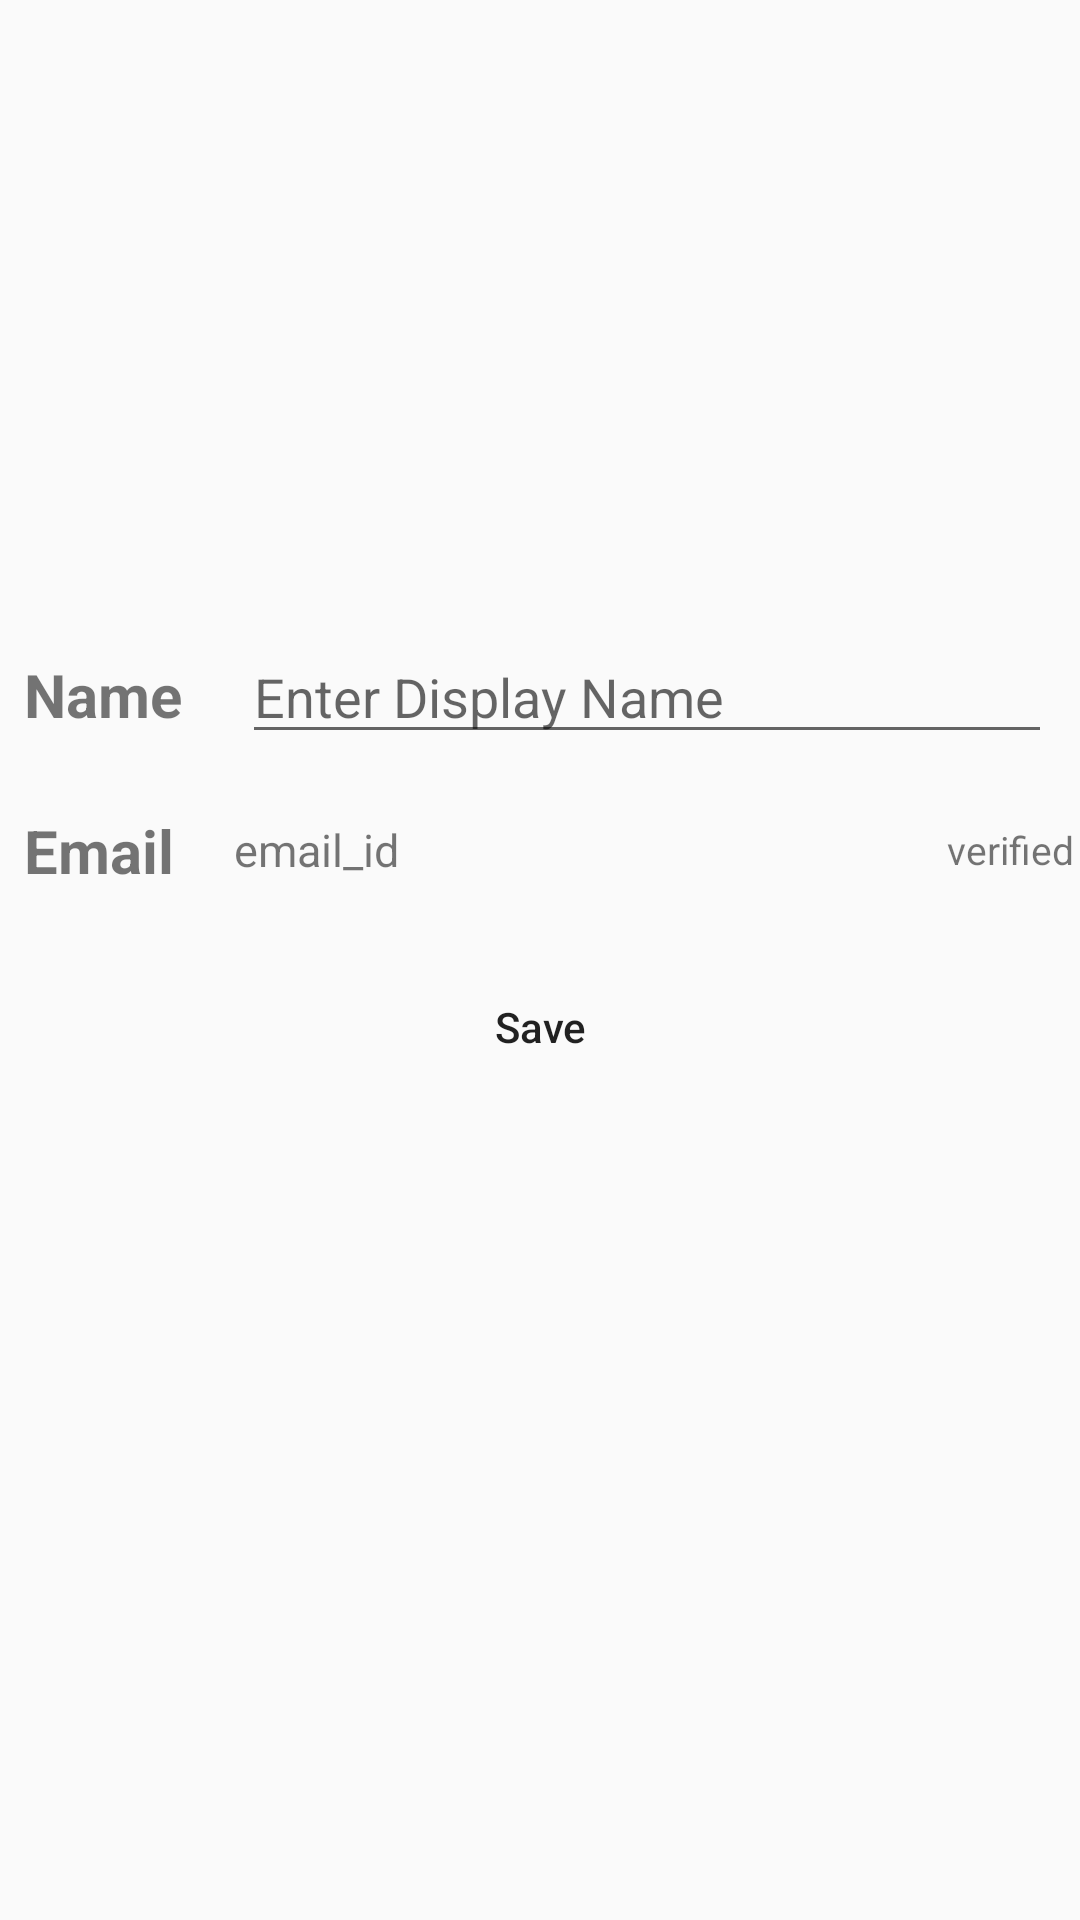

Reconstruct the res/layout file that produces this screen, plus the resources it refers to.
<!-- AndroidManifest.xml: application theme AppTheme -->
<!-- res/layout/fragmento_perfil.xml -->
<?xml version="1.0" encoding="utf-8"?>
<RelativeLayout xmlns:android="http://schemas.android.com/apk/res/android"
    xmlns:app="http://schemas.android.com/apk/res-auto"
    xmlns:tools="http://schemas.android.com/tools"
    android:layout_width="match_parent"
    android:layout_height="match_parent"
    android:orientation="vertical"
    tools:context=".fragment.PerfilFragmento">


    <ImageView
        android:id="@+id/imageView"
        android:layout_width="170dp"
        android:layout_height="170dp"
        android:layout_centerHorizontal="true"
        android:layout_margin="20dp"
        android:layout_alignParentTop="true"
        android:background="@mipmap/ic_camera_round"
        android:scaleType="centerCrop" />

    <ProgressBar
        android:id="@+id/progressbar"
        android:layout_width="wrap_content"
        android:layout_height="wrap_content"
        android:layout_centerHorizontal="true"
        android:layout_marginTop="90dp"
        android:visibility="gone"/>

    <TextView
        android:id="@+id/name_tag"
        android:layout_width="wrap_content"
        android:layout_height="wrap_content"
        android:layout_below="@+id/imageView"
        android:layout_marginTop="8dp"
        android:layout_marginLeft="8dp"
        android:text="Name"
        android:textSize="20dp"
        android:textStyle="bold" />

    <EditText
        android:id="@+id/edit_texto_display_nome"
        android:layout_width="270dp"
        android:layout_height="wrap_content"
        android:layout_below="@+id/imageView"
        android:layout_marginLeft="20dp"
        android:layout_toEndOf="@+id/name_tag"
        android:fontFamily="sans-serif"
        android:autofillHints=""
        android:hint="Enter Display Name"
        android:inputType="textPersonName" />

    <TextView
        android:id="@+id/email_tag"
        android:layout_width="wrap_content"
        android:layout_height="wrap_content"
        android:layout_below="@+id/name_tag"
        android:layout_marginTop="25dp"
        android:layout_marginLeft="8dp"
        android:text="Email"
        android:textSize="20dp"
        android:textStyle="bold" />

    <TextView
        android:id="@+id/text_view_email"
        android:layout_width="230dp"
        android:layout_height="wrap_content"
        android:layout_below="@+id/name_tag"
        android:layout_marginLeft="20dp"
        android:layout_marginTop="28dp"
        android:textSize="15dp"
        android:layout_toEndOf="@+id/email_tag"
        android:text="email_id" />

    <TextView
        android:id="@+id/texto_view_Verificado"
        android:layout_width="wrap_content"

        android:layout_height="wrap_content"
        android:layout_below="@+id/edit_texto_display_nome"
        android:layout_alignBottom="@+id/text_view_email"
        android:layout_alignParentRight="true"
        android:layout_marginTop="23dp"
        android:layout_marginRight="2dp"
        android:layout_marginBottom="-3dp"
        android:shadowColor="#3322"
        android:text="verified"
        android:fontFamily="sans-serif"
        android:textSize="13dp" />

    <Button
        android:id="@+id/buttonSave"
        android:layout_width="wrap_content"
        android:layout_height="wrap_content"
        android:layout_gravity="center"
        android:layout_below="@+id/texto_view_Verificado"
        android:layout_centerHorizontal="true"
        android:layout_marginTop="25dp"
        android:background="@drawable/rounded_button_solid"
        android:paddingLeft="55dp"
        android:paddingRight="55dp"
        android:text="Save"
        android:textAllCaps="false" />


</RelativeLayout>
<!-- resources referenced by this layout -->
<resources>
  <style name="AppTheme" parent="BaseTheme">
      </style>
  <style name="BaseTheme" parent="Theme.AppCompat.Light.NoActionBar">
          <item name="colorPrimary">@color/colorPrimary</item>
          <item name="colorPrimaryDark">@color/colorPrimaryDark</item>
          <item name="colorAccent">@color/colorAccent</item>
      </style>
  <color name="colorPrimary">#33b0ed</color>
  <color name="colorPrimaryDark">#138dc8</color>
  <color name="colorAccent">#138dc8</color>
</resources>
